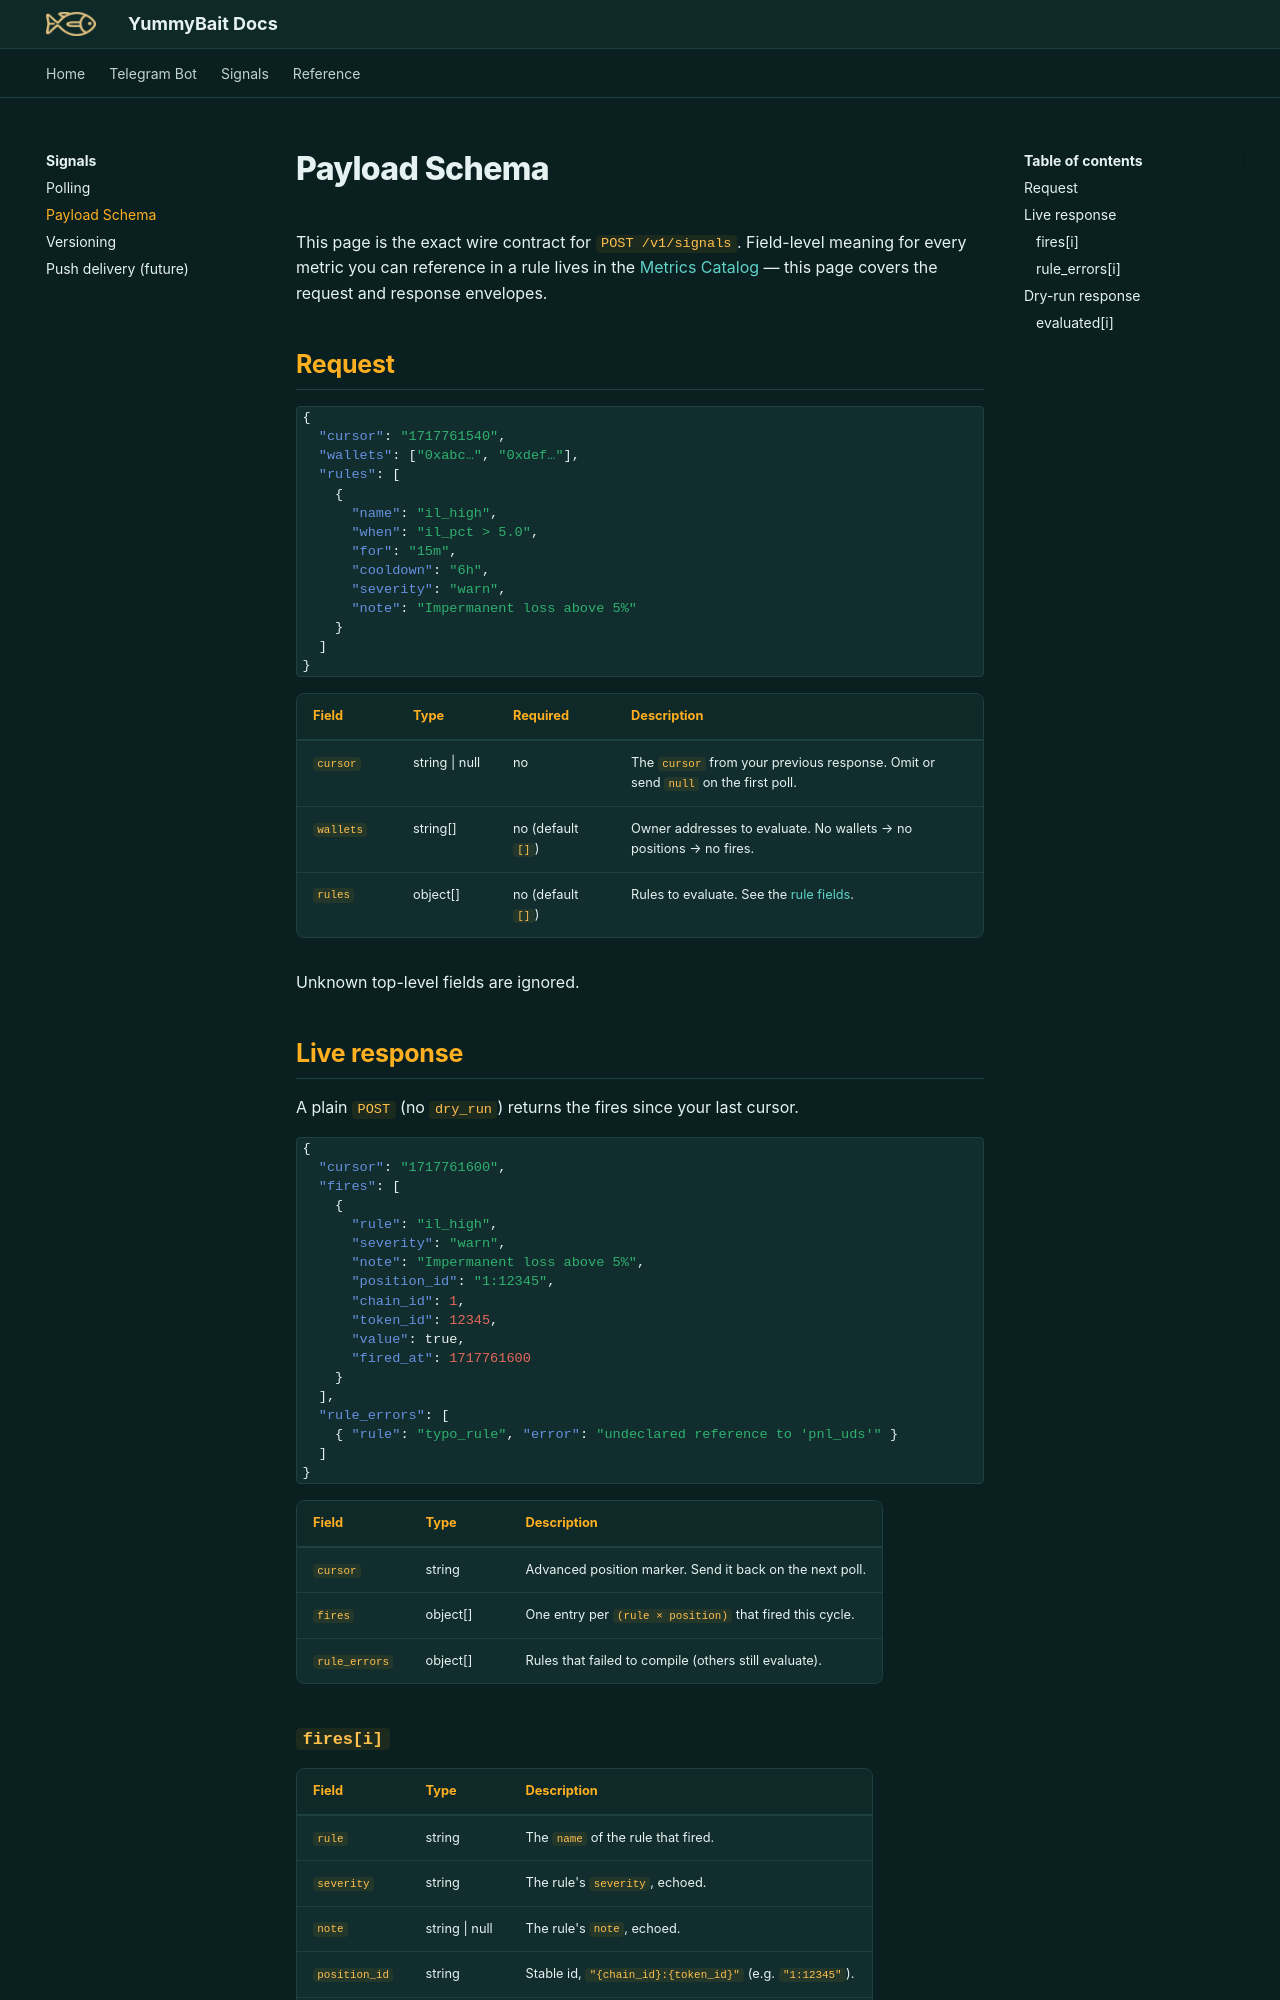

repository: Yummybait-fin/yummybait-docs · page: signals/payload/index.html · generator: mkdocs

# Payload Schema

This page is the exact wire contract for `POST /v1/signals`. Field-level
meaning for every metric you can reference in a rule lives in the
[Metrics Catalog](../reference/metrics-catalog.md) — this page covers the
request and response envelopes.

## Request

```json
{
  "cursor": "1717761540",
  "wallets": ["0xabc…", "0xdef…"],
  "rules": [
    {
      "name": "il_high",
      "when": "il_pct > 5.0",
      "for": "15m",
      "cooldown": "6h",
      "severity": "warn",
      "note": "Impermanent loss above 5%"
    }
  ]
}
```

| Field | Type | Required | Description |
|-------|------|----------|-------------|
| `cursor` | string \| null | no | The `cursor` from your previous response. Omit or send `null` on the first poll. |
| `wallets` | string[] | no (default `[]`) | Owner addresses to evaluate. No wallets → no positions → no fires. |
| `rules` | object[] | no (default `[]`) | Rules to evaluate. See the [rule fields](polling.md#rules). |

Unknown top-level fields are ignored.

## Live response

A plain `POST` (no `dry_run`) returns the fires since your last cursor.

```json
{
  "cursor": "1717761600",
  "fires": [
    {
      "rule": "il_high",
      "severity": "warn",
      "note": "Impermanent loss above 5%",
      "position_id": "1:12345",
      "chain_id": 1,
      "token_id": 12345,
      "value": true,
      "fired_at": 1717761600
    }
  ],
  "rule_errors": [
    { "rule": "typo_rule", "error": "undeclared reference to 'pnl_uds'" }
  ]
}
```

| Field | Type | Description |
|-------|------|-------------|
| `cursor` | string | Advanced position marker. Send it back on the next poll. |
| `fires` | object[] | One entry per `(rule × position)` that fired this cycle. |
| `rule_errors` | object[] | Rules that failed to compile (others still evaluate). |
